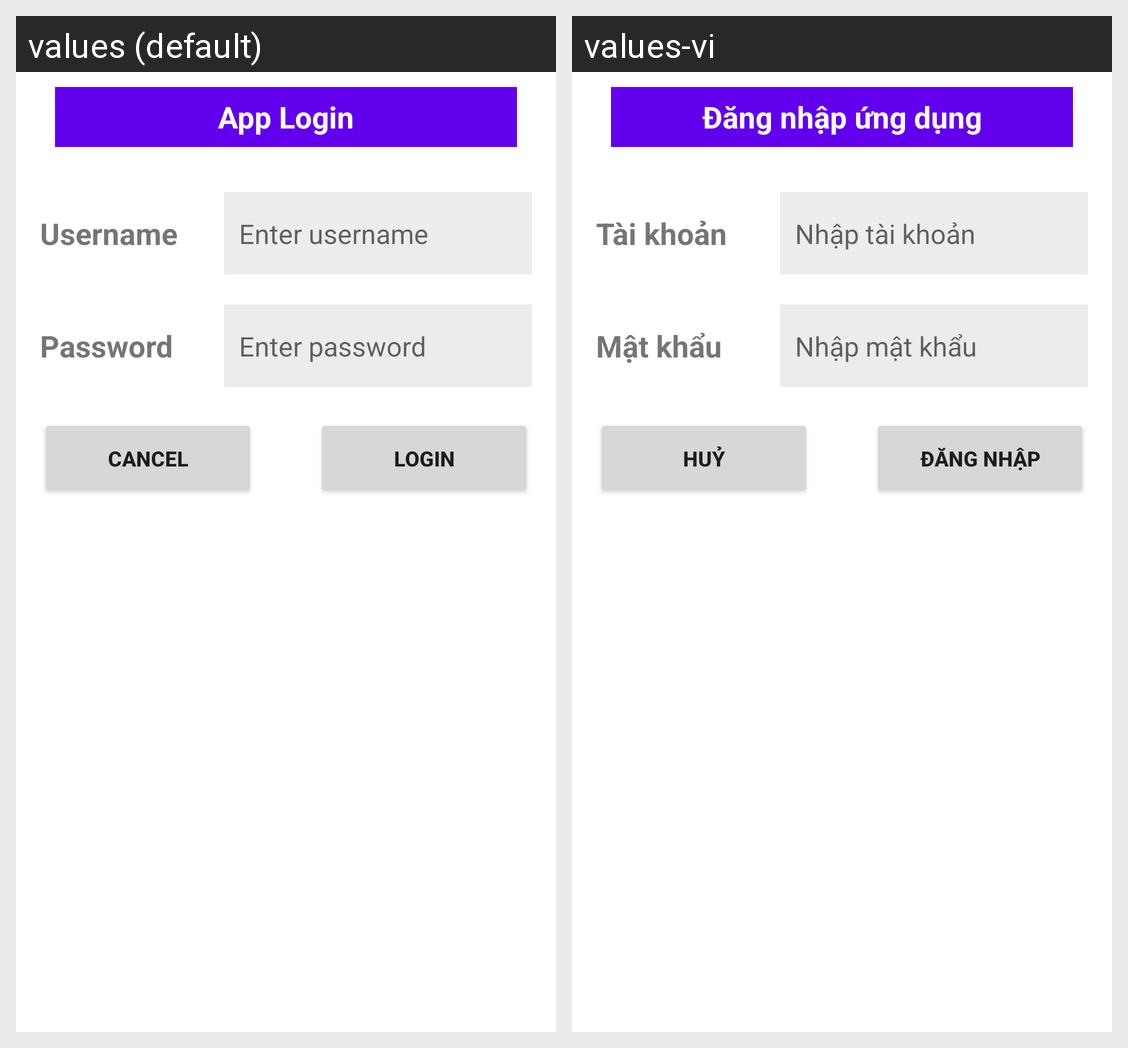

This grid shows one Android layout under two languages. Give, for every string resource on the screen, its name, the default text and each shown locale's text.
Android screen res/layout/giaodien.xml rendered under 2 locales, left to right: values (default), values-vi. Device: Nexus 5 (rendered at 1080×1920; each locale shown at half size, 540×960, under a caption strip naming it); theme Theme.ResourcesApplication.
Strings drawn on this screen, with the default value and each locale's value (text and hints the layout hard-codes, and strings that could not be matched under every locale, appear in the picture but are not listed):

name
  values: App Login
  values-vi: Đăng nhập ứng dụng

tk
  values: Username
  values-vi: Tài khoản

ktan
  values: Enter username
  values-vi: Nhập tài khoản

mk
  values: Password
  values-vi: Mật khẩu

mkan
  values: Enter password
  values-vi: Nhập mật khẩu

huy
  values: Cancel
  values-vi: Huỷ

chapnhan
  values: Login
  values-vi: Đăng nhập
